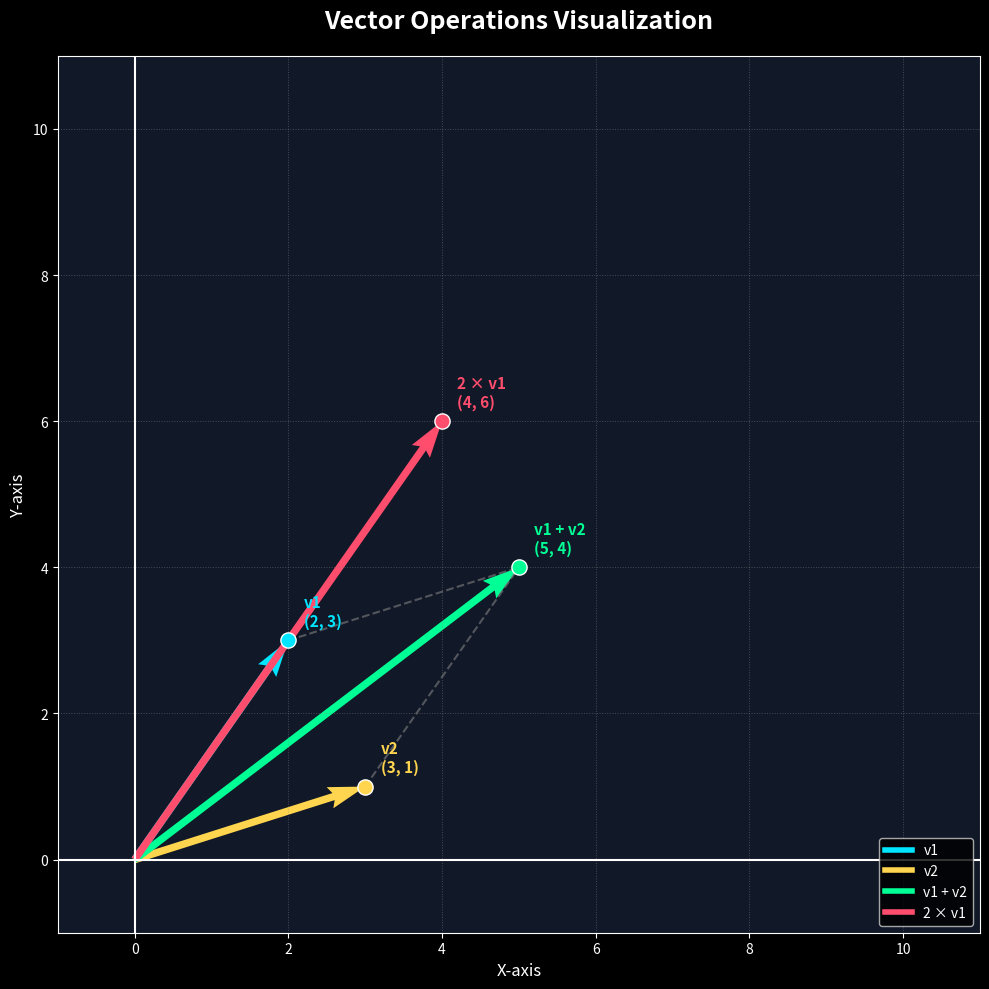

Generate this figure with matplotlib:
import numpy as np
import matplotlib.pyplot as plt

# =========================
# VECTORS
# =========================
v1 = np.array([2, 3])
v2 = np.array([3, 1])

sum_vector = v1 + v2
scaled_vector = 2 * v1

# =========================
# MAGNITUDES
# =========================
mag_v1 = np.linalg.norm(v1)
mag_v2 = np.linalg.norm(v2)
mag_sum = np.linalg.norm(sum_vector)
mag_scaled = np.linalg.norm(scaled_vector)

# =========================
# FIGURE SETUP
# =========================
plt.style.use("dark_background")

fig, ax = plt.subplots(figsize=(10, 10))
ax.set_facecolor("#111827")

# =========================
# DRAW AXES
# =========================
ax.axhline(0, color="white", linewidth=1.5)
ax.axvline(0, color="white", linewidth=1.5)

# =========================
# DRAW VECTORS
# =========================
vectors = [
    (v1, "#00E5FF", "v1"),
    (v2, "#FFD54F", "v2"),
    (sum_vector, "#00FF95", "v1 + v2"),
    (scaled_vector, "#FF4D6D", "2 × v1")
]

for vec, color, label in vectors:

    ax.quiver(
        0, 0,
        vec[0], vec[1],
        angles='xy',
        scale_units='xy',
        scale=1,
        color=color,
        width=0.008
    )

    ax.scatter(
        vec[0], vec[1],
        color=color,
        s=120,
        edgecolors="white",
        zorder=5
    )

    ax.text(
        vec[0] + 0.2,
        vec[1] + 0.2,
        f"{label}\n({vec[0]}, {vec[1]})",
        color=color,
        fontsize=11,
        weight='bold'
    )

# =========================
# PARALLELOGRAM FOR ADDITION
# =========================
ax.plot(
    [v1[0], sum_vector[0]],
    [v1[1], sum_vector[1]],
    '--',
    color='gray',
    alpha=0.6
)

ax.plot(
    [v2[0], sum_vector[0]],
    [v2[1], sum_vector[1]],
    '--',
    color='gray',
    alpha=0.6
)

# =========================
# GRID
# =========================
ax.grid(
    color='gray',
    linestyle=':',
    linewidth=0.7,
    alpha=0.5
)

# =========================
# LIMITS
# =========================
ax.set_xlim(-1, 11)
ax.set_ylim(-1, 11)

# =========================
# LABELS
# =========================
ax.set_xlabel("X-axis", fontsize=12)
ax.set_ylabel("Y-axis", fontsize=12)

ax.set_title(
    "Vector Operations Visualization",
    fontsize=18,
    weight='bold',
    pad=20
)

# =========================
# LEGEND
# =========================
from matplotlib.lines import Line2D

legend_elements = [
    Line2D([0], [0], color="#00E5FF", lw=4, label='v1'),
    Line2D([0], [0], color="#FFD54F", lw=4, label='v2'),
    Line2D([0], [0], color="#00FF95", lw=4, label='v1 + v2'),
    Line2D([0], [0], color="#FF4D6D", lw=4, label='2 × v1')
]

ax.legend(
    handles=legend_elements,
    loc='lower right',
    fontsize=10
)

plt.tight_layout()
plt.show()
